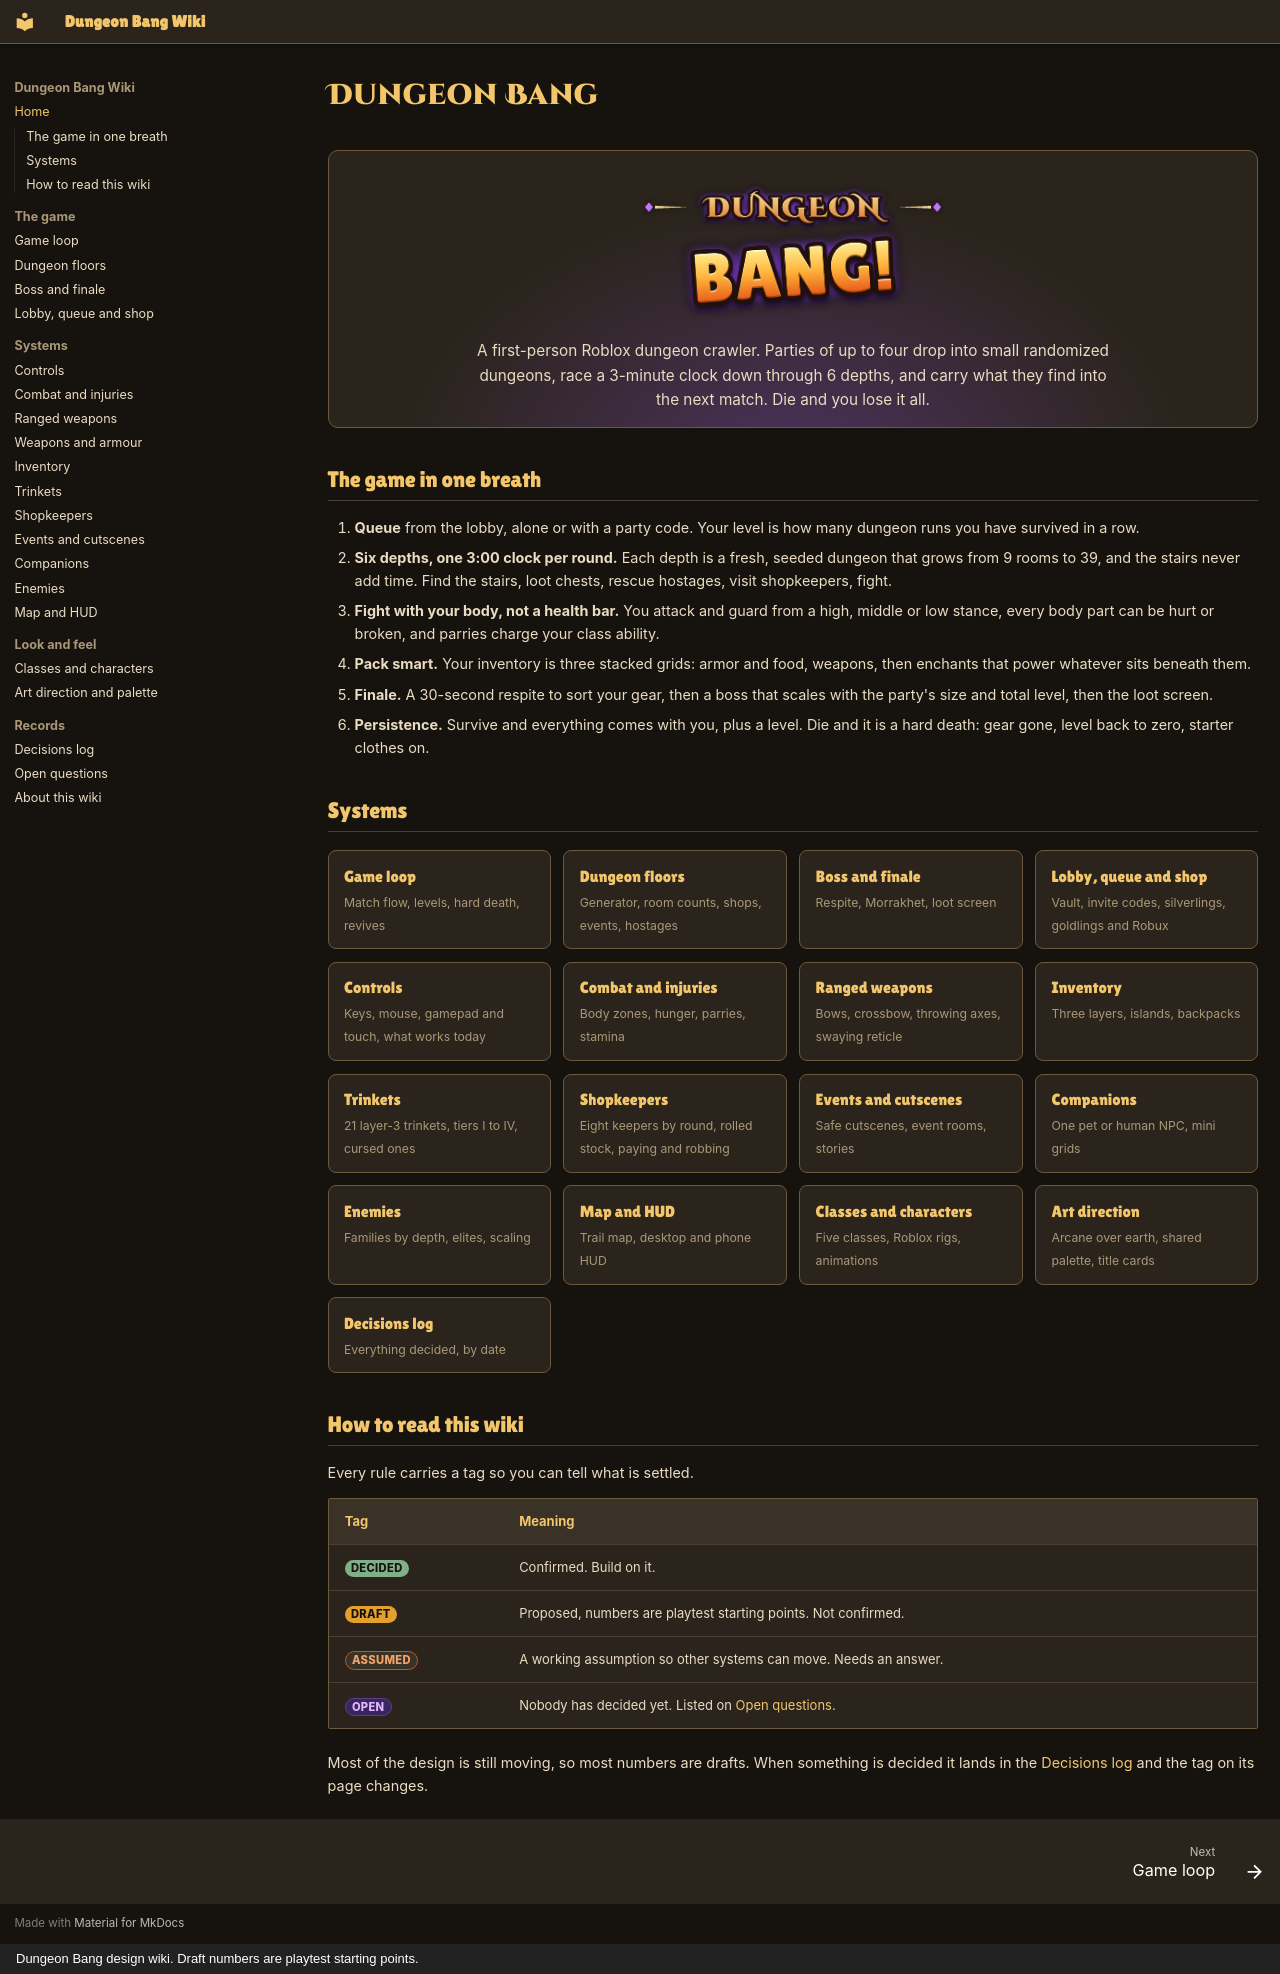

repository: iamlegendok/Dungeon-Bang-Wiki · page: index.html · generator: mkdocs · copyright: Dungeon Bang design wiki. Draft numbers are playtest starting points.

# Dungeon Bang

<div class="hero" markdown>
![Dungeon Bang logo](assets/img/logo.png)

A first-person Roblox dungeon crawler. Parties of up to four drop into small randomized dungeons, race a 3-minute clock down through 6 depths, and carry what they find into the next match. Die and you lose it all.
</div>

## The game in one breath

1. **Queue** from the lobby, alone or with a party code. Your level is how many dungeon runs you have survived in a row.
2. **Six depths, one 3:00 clock per round.** Each depth is a fresh, seeded dungeon that grows from 9 rooms to 39, and the stairs never add time. Find the stairs, loot chests, rescue hostages, visit shopkeepers, fight.
3. **Fight with your body, not a health bar.** You attack and guard from a high, middle or low stance, every body part can be hurt or broken, and parries charge your class ability.
4. **Pack smart.** Your inventory is three stacked grids: armor and food, weapons, then enchants that power whatever sits beneath them.
5. **Finale.** A 30-second respite to sort your gear, then a boss that scales with the party's size and total level, then the loot screen.
6. **Persistence.** Survive and everything comes with you, plus a level. Die and it is a hard death: gear gone, level back to zero, starter clothes on.

## Systems

<div class="cards" markdown>
[**Game loop** <span>Match flow, levels, hard death, revives</span>](game-loop.md)
[**Dungeon floors** <span>Generator, room counts, shops, events, hostages</span>](dungeon.md)
[**Boss and finale** <span>Respite, Morrakhet, loot screen</span>](boss.md)
[**Lobby, queue and shop** <span>Vault, invite codes, silverlings, goldlings and Robux</span>](lobby.md)
[**Controls** <span>Keys, mouse, gamepad and touch, what works today</span>](controls.md)
[**Combat and injuries** <span>Body zones, hunger, parries, stamina</span>](combat.md)
[**Ranged weapons** <span>Bows, crossbow, throwing axes, swaying reticle</span>](ranged.md)
[**Inventory** <span>Three layers, islands, backpacks</span>](inventory.md)
[**Trinkets** <span>21 layer-3 trinkets, tiers I to IV, cursed ones</span>](trinkets.md)
[**Shopkeepers** <span>Eight keepers by round, rolled stock, paying and robbing</span>](shopkeepers.md)
[**Events and cutscenes** <span>Safe cutscenes, event rooms, stories</span>](events.md)
[**Companions** <span>One pet or human NPC, mini grids</span>](companions.md)
[**Enemies** <span>Families by depth, elites, scaling</span>](enemies.md)
[**Map and HUD** <span>Trail map, desktop and phone HUD</span>](ui.md)
[**Classes and characters** <span>Five classes, Roblox rigs, animations</span>](characters.md)
[**Art direction** <span>Arcane over earth, shared palette, title cards</span>](art.md)
[**Decisions log** <span>Everything decided, by date</span>](decisions.md)
</div>

## How to read this wiki

Every rule carries a tag so you can tell what is settled.

| Tag | Meaning |
|-|-|
| <span class="tag decided">Decided</span> | Confirmed. Build on it. |
| <span class="tag draft">Draft</span> | Proposed, numbers are playtest starting points. Not confirmed. |
| <span class="tag assumed">Assumed</span> | A working assumption so other systems can move. Needs an answer. |
| <span class="tag open">Open</span> | Nobody has decided yet. Listed on [Open questions](open-questions.md). |

Most of the design is still moving, so most numbers are drafts. When something is decided it lands in the [Decisions log](decisions.md) and the tag on its page changes.
